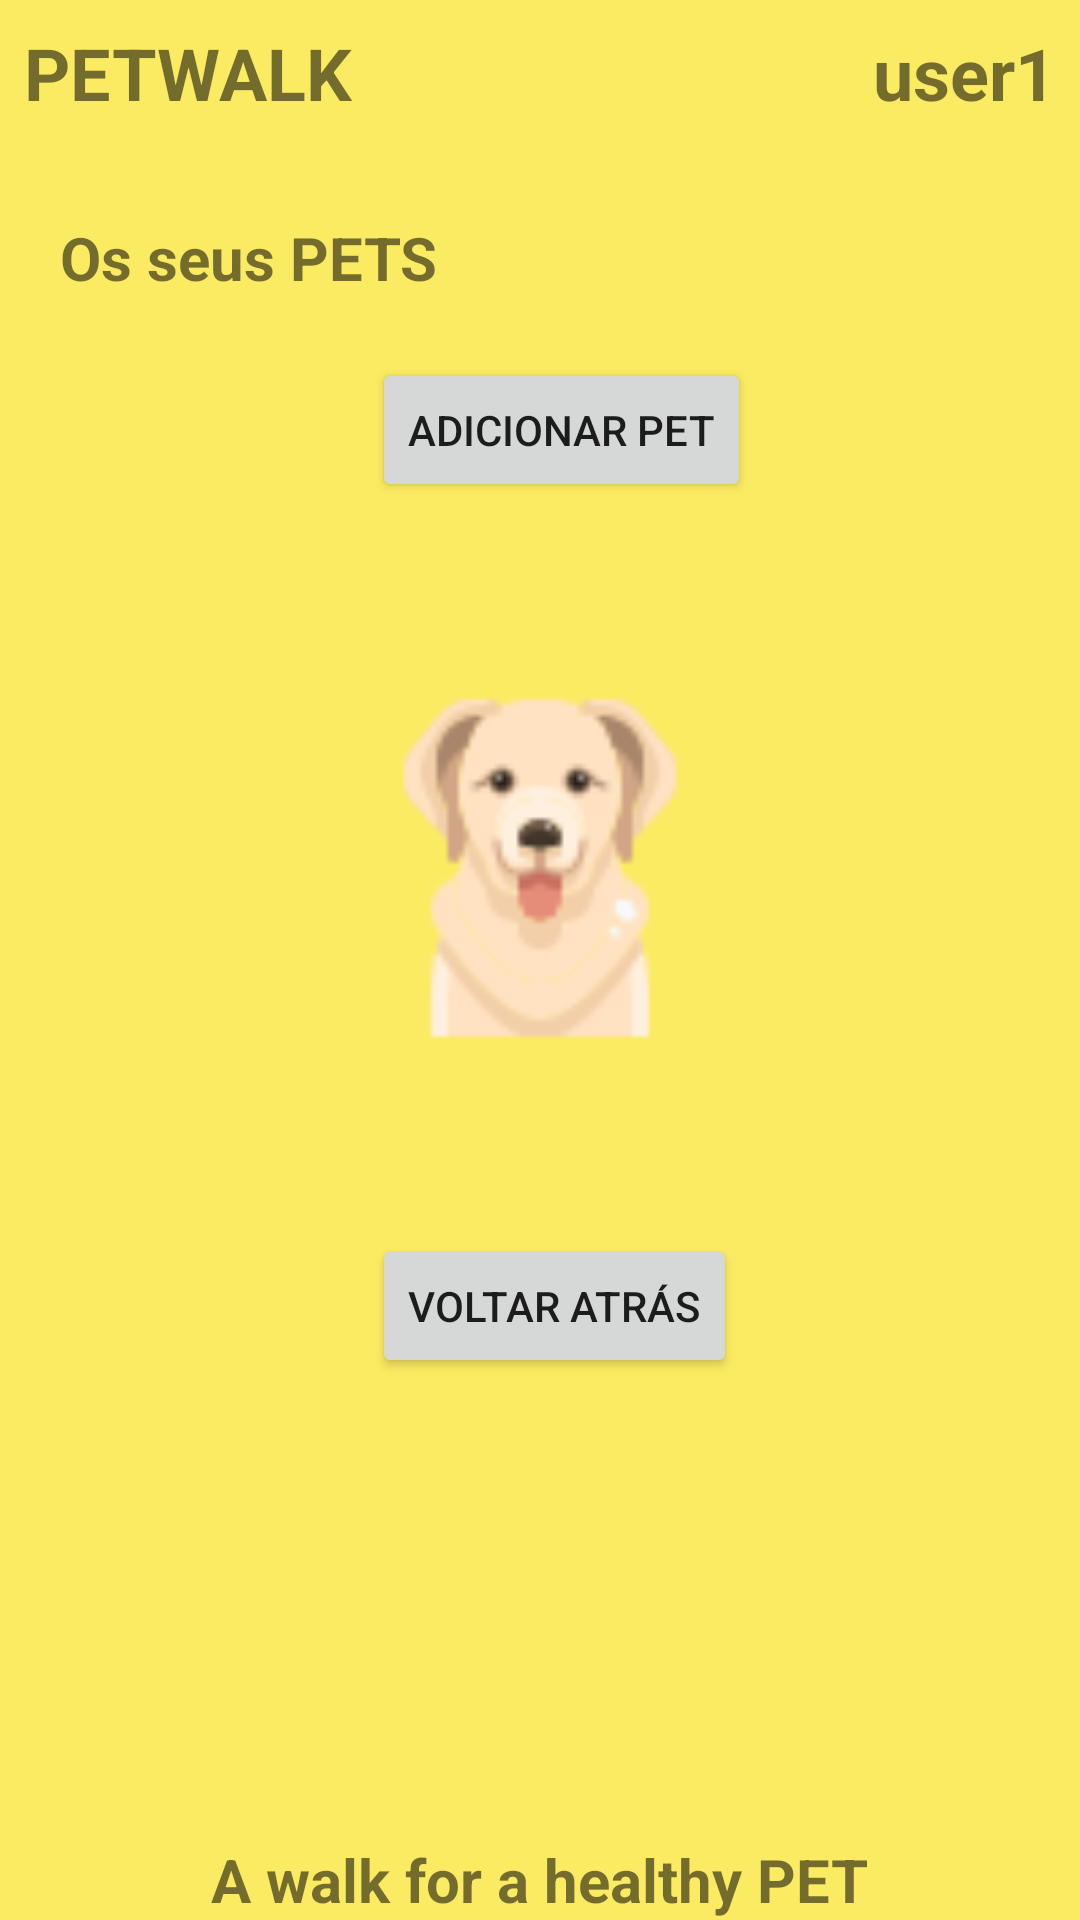

Reconstruct the res/layout file that produces this screen, plus the resources it refers to.
<!-- AndroidManifest.xml: application theme Theme.PetsCM -->
<!-- res/layout/activity_user_page.xml -->
<?xml version="1.0" encoding="utf-8"?>
<RelativeLayout xmlns:android="http://schemas.android.com/apk/res/android"
    android:layout_width="match_parent"
    android:layout_height="match_parent"
    android:background="#fbeb63">

    <LinearLayout
        android:id="@+id/topPanel"
        android:layout_width="match_parent"
        android:layout_height="wrap_content"
        android:orientation="vertical">

        <TextView
            android:id="@+id/titulo"
            android:layout_width="match_parent"
            android:layout_height="wrap_content"
            android:layout_margin="@dimen/_8dp"
            android:text="@string/petwalk"
            android:textSize="@dimen/_24sp"
            android:textStyle="bold">
        </TextView>

        <TextView
            android:layout_width="match_parent"
            android:layout_height="wrap_content"
            android:layout_marginTop="@dimen/_24dp"
            android:layout_marginStart="@dimen/_20dp"
            android:text="@string/os_seus_pets"
            android:textSize="@dimen/_20sp"
            android:textStyle="bold">
        </TextView>

        <androidx.recyclerview.widget.RecyclerView

            android:id="@+id/RecyclerView"
            android:layout_width="match_parent"
            android:layout_height="match_parent"
            android:layout_marginStart="10dp"
            android:layout_marginTop="10dp"
            android:layout_marginEnd="10dp"
            android:layout_marginBottom="10dp" />

    </LinearLayout>

    <LinearLayout
        android:layout_width="match_parent"
        android:layout_height="match_parent"
        android:layout_below="@+id/topPanel"
        android:orientation="vertical">

        <Button
            android:id="@+id/buttonAddPage1"
            android:layout_width="wrap_content"
            android:layout_height="wrap_content"
            android:layout_marginStart="@dimen/_124dp"
            android:layout_marginBottom="@dimen/_64dp"
            android:text="@string/adicionar_pet"/>


        <ImageView
            android:layout_width="294dp"
            android:layout_height="116dp"
            android:layout_gravity="center_horizontal"
            android:src="@drawable/dog"></ImageView>

        <Button
            android:id="@+id/buttonVoltarAtras1"
            android:layout_width="wrap_content"
            android:layout_height="wrap_content"
            android:layout_marginVertical="@dimen/_64dp"
            android:layout_marginLeft="@dimen/_124dp"
            android:text="Voltar Atrás" />
    </LinearLayout>




    <TextView
        android:id="@+id/utilizador"
        android:layout_width="wrap_content"
        android:layout_height="wrap_content"
        android:layout_alignParentEnd="true"
        android:layout_margin="@dimen/_8dp"
        android:text="@string/user1"
        android:textSize="@dimen/_24sp"
        android:textStyle="bold">
    </TextView>

    <LinearLayout
        android:layout_width="match_parent"
        android:layout_height="wrap_content"
        android:orientation="vertical"
        android:layout_below="@+id/topPanel">

    </LinearLayout>

    <TextView
        android:layout_width="wrap_content"
        android:layout_height="wrap_content"
        android:layout_alignParentBottom="true"
        android:layout_centerInParent="true"
        android:text="@string/a_walk_for_a_healthy_pet"
        android:textSize="@dimen/_20sp"
        android:textStyle="bold"/>

</RelativeLayout>
<!-- resources referenced by this layout -->
<resources>
  <dimen name="_124dp">124dp</dimen>
  <dimen name="_20dp">20dp</dimen>
  <dimen name="_20sp">20sp</dimen>
  <dimen name="_24dp">24dp</dimen>
  <dimen name="_24sp">24sp</dimen>
  <dimen name="_64dp">64dp</dimen>
  <dimen name="_8dp">8dp</dimen>
  <!-- drawable dog: png bitmap (drawable, 4670 bytes) -->
  <string name="a_walk_for_a_healthy_pet">A walk for a healthy PET</string>
  <string name="adicionar_pet">Adicionar PET</string>
  <string name="os_seus_pets">Os seus PETS</string>
  <string name="petwalk">PETWALK</string>
  <string name="user1">user1</string>
  <style name="Theme.PetsCM" parent="Theme.MaterialComponents.DayNight.DarkActionBar">
          
          <item name="colorPrimary">@color/purple_500</item>
          <item name="colorPrimaryVariant">@color/purple_700</item>
          <item name="colorOnPrimary">@color/white</item>
          
          <item name="colorSecondary">@color/teal_200</item>
          <item name="colorSecondaryVariant">@color/teal_700</item>
          <item name="colorOnSecondary">@color/black</item>
          
          <item name="android:statusBarColor">?attr/colorPrimaryVariant</item>
          
      </style>
  <!-- not gathered from this repository: default colours our renderer supplied (Android Studio template values) -->
  <color name="purple_500">#FF6200EE</color>
  <color name="purple_700">#FF3700B3</color>
  <color name="teal_200">#FF03DAC5</color>
  <color name="teal_700">#FF018786</color>
  <color name="black">#FF000000</color>
  <color name="white">#FFFFFFFF</color>
</resources>
